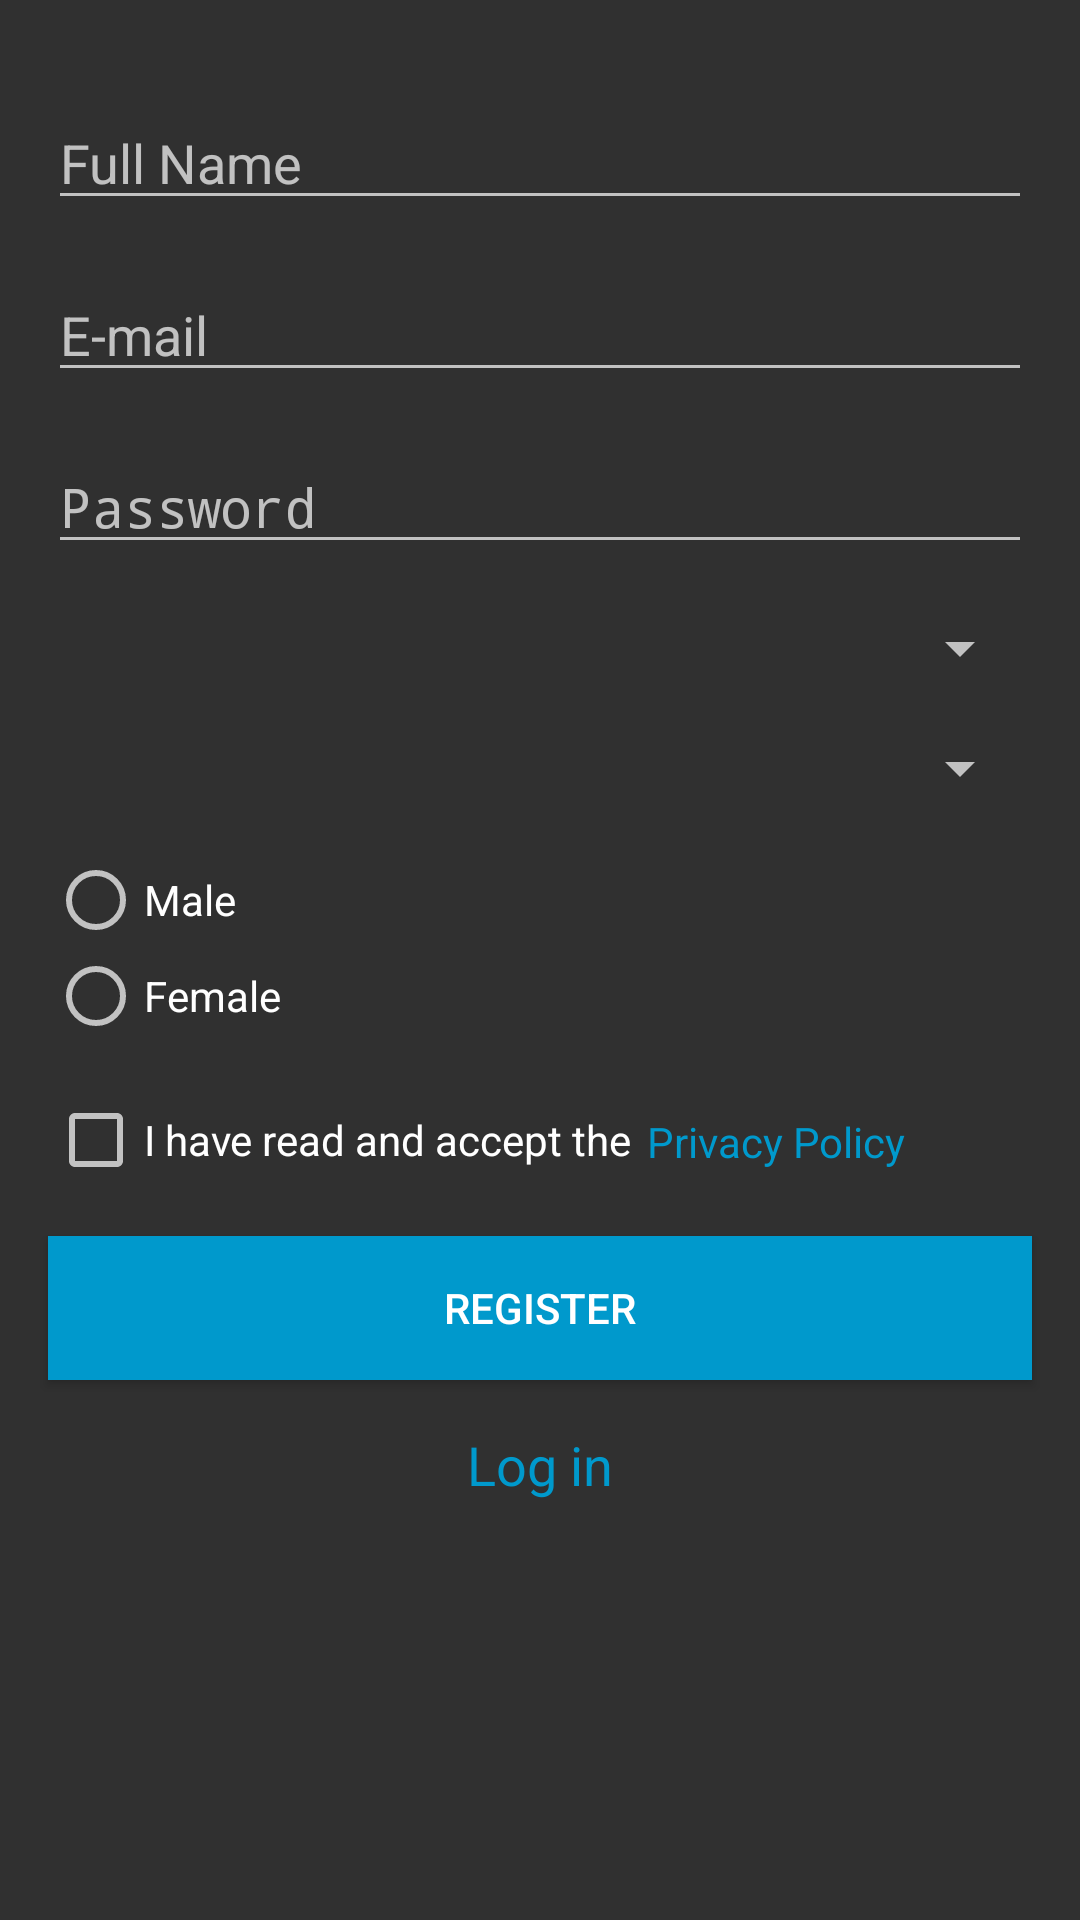

Here is an Android app screen rendered from its layout file. Give the layout XML and the strings, colors and styles it references.
<!-- AndroidManifest.xml: activity theme Theme.AppCompat.NoActionBar -->
<!-- res/layout/activity_register.xml -->
<?xml version="1.0" encoding="utf-8"?>
<androidx.constraintlayout.widget.ConstraintLayout xmlns:android="http://schemas.android.com/apk/res/android"
    xmlns:app="http://schemas.android.com/apk/res-auto"
    xmlns:tools="http://schemas.android.com/tools"
    android:layout_width="match_parent"
    android:layout_height="match_parent"
    tools:context=".RegisterActivity">

    <EditText
        android:id="@+id/editTextName"
        android:layout_width="0dp"
        android:layout_height="wrap_content"
        android:layout_marginStart="16dp"
        android:layout_marginTop="8dp"
        android:layout_marginEnd="16dp"
        android:layout_marginBottom="8dp"
        android:ems="10"
        android:hint="Full Name"
        android:inputType="textPersonName"
        app:layout_constraintBottom_toTopOf="@+id/editTextEmail"
        app:layout_constraintEnd_toEndOf="parent"
        app:layout_constraintStart_toStartOf="parent"
        app:layout_constraintTop_toBottomOf="@+id/ImageViewLogo" />

    <ProgressBar
        android:id="@+id/progressBar"
        style="?android:attr/progressBarStyle"
        android:layout_width="wrap_content"
        android:layout_height="wrap_content"
        android:layout_marginTop="8dp"
        android:visibility="invisible"
        app:layout_constraintEnd_toEndOf="parent"
        app:layout_constraintHorizontal_bias="0.5"
        app:layout_constraintStart_toStartOf="parent"
        app:layout_constraintTop_toBottomOf="@+id/LogInBtn" />

    <ImageView
        android:id="@+id/ImageViewLogo"
        android:layout_width="wrap_content"
        android:layout_height="wrap_content"
        android:layout_marginTop="16dp"
        android:layout_marginBottom="8dp"
        android:background="#FFFFFF"
        android:src="@drawable/ic_launcher_background"
        app:layout_constraintBottom_toTopOf="@+id/editTextName"
        app:layout_constraintEnd_toEndOf="parent"
        app:layout_constraintHorizontal_bias="0.5"
        app:layout_constraintStart_toStartOf="parent"
        app:layout_constraintTop_toTopOf="parent"
        tools:srcCompat="@tools:sample/avatars" />

    <EditText
        android:id="@+id/editTextEmail"
        android:layout_width="0dp"
        android:layout_height="wrap_content"
        android:layout_marginStart="16dp"
        android:layout_marginTop="8dp"
        android:layout_marginEnd="16dp"
        android:layout_marginBottom="8dp"
        android:ems="10"
        android:hint="E-mail"
        android:inputType="textEmailAddress"
        app:layout_constraintBottom_toTopOf="@+id/editTextPassword"
        app:layout_constraintEnd_toEndOf="parent"
        app:layout_constraintStart_toStartOf="parent"
        app:layout_constraintTop_toBottomOf="@+id/editTextName" />

    <EditText
        android:id="@+id/editTextPassword"
        android:layout_width="0dp"
        android:layout_height="wrap_content"
        android:layout_marginStart="16dp"
        android:layout_marginTop="8dp"
        android:layout_marginEnd="16dp"
        android:layout_marginBottom="8dp"
        android:ems="10"
        android:hint="Password"
        android:inputType="textPassword"
        app:layout_constraintBottom_toTopOf="@+id/spinnerStates"
        app:layout_constraintEnd_toEndOf="parent"
        app:layout_constraintStart_toStartOf="parent"
        app:layout_constraintTop_toBottomOf="@+id/editTextEmail" />

    <Button
        android:id="@+id/RegisterBtn"
        android:layout_width="0dp"
        android:layout_height="wrap_content"
        android:layout_marginStart="16dp"
        android:layout_marginTop="8dp"
        android:layout_marginEnd="16dp"
        android:layout_marginBottom="8dp"
        android:background="@android:color/holo_blue_dark"
        android:text="Register"
        android:textColor="@color/common_google_signin_btn_text_dark_default"
        app:layout_constraintBottom_toTopOf="@+id/LogInBtn"
        app:layout_constraintEnd_toEndOf="parent"
        app:layout_constraintHorizontal_bias="0.0"
        app:layout_constraintStart_toStartOf="parent"
        app:layout_constraintTop_toBottomOf="@+id/checkBoxPrivacyPolicy" />

    <TextView
        android:id="@+id/LogInBtn"
        android:layout_width="wrap_content"
        android:layout_height="wrap_content"
        android:layout_marginTop="8dp"
        android:layout_marginBottom="8dp"
        android:text="Log in"
        android:textColor="@android:color/holo_blue_dark"
        android:textSize="18sp"
        app:layout_constraintBottom_toTopOf="@+id/progressBar"
        app:layout_constraintEnd_toEndOf="parent"
        app:layout_constraintHorizontal_bias="0.5"
        app:layout_constraintStart_toStartOf="parent"
        app:layout_constraintTop_toBottomOf="@+id/RegisterBtn" />

    <CheckBox
        android:id="@+id/checkBoxPrivacyPolicy"
        android:layout_width="0dp"
        android:layout_height="wrap_content"
        android:layout_marginStart="16dp"
        android:layout_marginTop="8dp"
        android:layout_marginBottom="8dp"
        android:text="I have read and accept the"
        app:layout_constraintBottom_toTopOf="@+id/RegisterBtn"
        app:layout_constraintStart_toStartOf="parent"
        app:layout_constraintTop_toBottomOf="@+id/radioGroup" />

    <TextView
        android:id="@+id/PrivacyPolicy"
        android:layout_width="106dp"
        android:layout_height="26dp"
        android:layout_marginStart="5dp"
        android:layout_marginTop="16dp"
        android:layout_marginBottom="8dp"
        android:text="Privacy Policy"
        android:textColor="@android:color/holo_blue_dark"
        app:layout_constraintBottom_toTopOf="@+id/RegisterBtn"
        app:layout_constraintStart_toEndOf="@+id/checkBoxPrivacyPolicy"
        app:layout_constraintTop_toBottomOf="@+id/radioGroup" />

    <Spinner
        android:id="@+id/spinnerStates"
        android:layout_width="0dp"
        android:layout_height="wrap_content"
        android:layout_marginStart="16dp"
        android:layout_marginTop="8dp"
        android:layout_marginEnd="16dp"
        android:layout_marginBottom="8dp"
        app:layout_constraintBottom_toTopOf="@+id/spinnerCity"
        app:layout_constraintEnd_toEndOf="parent"
        app:layout_constraintStart_toStartOf="parent"
        app:layout_constraintTop_toBottomOf="@+id/editTextPassword" />

    <Spinner
        android:id="@+id/spinnerCity"
        android:layout_width="0dp"
        android:layout_height="wrap_content"
        android:layout_marginStart="16dp"
        android:layout_marginTop="8dp"
        android:layout_marginEnd="16dp"
        android:layout_marginBottom="8dp"
        app:layout_constraintBottom_toTopOf="@+id/radioGroup"
        app:layout_constraintEnd_toEndOf="parent"
        app:layout_constraintStart_toStartOf="parent"
        app:layout_constraintTop_toBottomOf="@+id/spinnerStates" />

    <RadioGroup
        android:id="@+id/radioGroup"
        android:layout_width="0dp"
        android:layout_height="wrap_content"
        android:layout_marginStart="16dp"
        android:layout_marginTop="8dp"
        android:layout_marginEnd="16dp"
        android:layout_marginBottom="8dp"
        app:layout_constraintBottom_toTopOf="@+id/checkBoxPrivacyPolicy"
        app:layout_constraintEnd_toEndOf="parent"
        app:layout_constraintStart_toStartOf="parent"
        app:layout_constraintTop_toBottomOf="@+id/spinnerCity">

        <RadioButton
            android:id="@+id/radioButtonMale"
            android:layout_width="match_parent"
            android:layout_height="wrap_content"
            android:text="Male" />

        <RadioButton
            android:id="@+id/radioButtonFemale"
            android:layout_width="match_parent"
            android:layout_height="wrap_content"
            android:text="Female" />
    </RadioGroup>


</androidx.constraintlayout.widget.ConstraintLayout>
<!-- resources referenced by this layout -->
<resources>

</resources>
